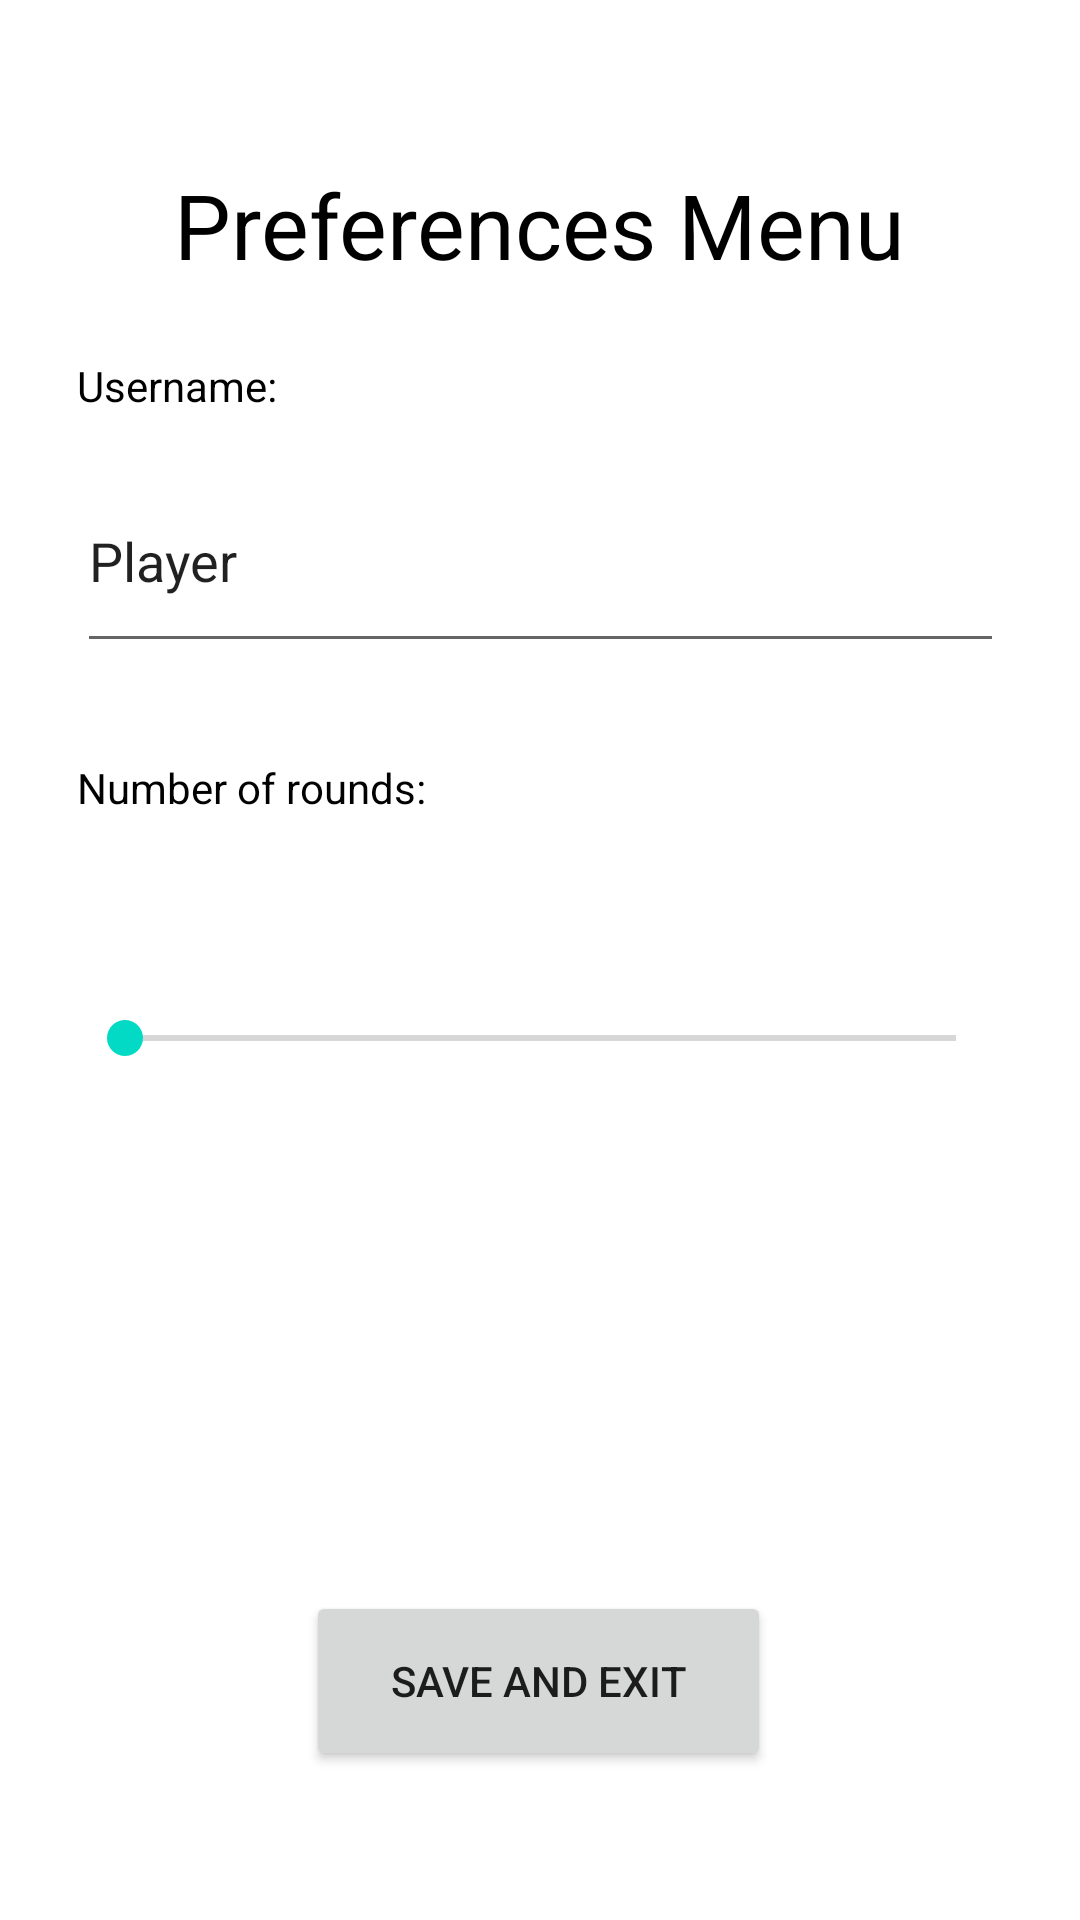

Produce the Android XML layout that renders to this screen, including the resource entries it uses.
<!-- AndroidManifest.xml: application theme Theme.KKannapel_CourseProject -->
<!-- res/layout/activity_preferences.xml -->
<?xml version="1.0" encoding="utf-8"?>

<androidx.constraintlayout.widget.ConstraintLayout xmlns:android="http://schemas.android.com/apk/res/android"
    xmlns:app="http://schemas.android.com/apk/res-auto"
    xmlns:tools="http://schemas.android.com/tools"
    android:layout_width="match_parent"
    android:layout_height="match_parent">

    <TextView
        android:id="@+id/preferenceTitle"
        android:layout_width="wrap_content"
        android:layout_height="wrap_content"
        android:background="#FFFFFF"
        android:text="Preferences Menu"
        android:textColor="#000000"
        android:textSize="30sp"
        app:layout_constraintBottom_toBottomOf="parent"
        app:layout_constraintEnd_toEndOf="parent"
        app:layout_constraintStart_toStartOf="parent"
        app:layout_constraintTop_toTopOf="parent"
        app:layout_constraintVertical_bias="0.091" />

    <LinearLayout
        android:id="@+id/linearLayout"
        android:layout_width="309dp"
        android:layout_height="397dp"
        android:layout_marginTop="24dp"
        android:orientation="vertical"
        app:layout_constraintBottom_toBottomOf="parent"
        app:layout_constraintEnd_toEndOf="parent"
        app:layout_constraintStart_toStartOf="parent"
        app:layout_constraintTop_toBottomOf="@+id/preferenceTitle"
        app:layout_constraintVertical_bias="0.0">

        <TextView
            android:id="@+id/textUser"
            android:layout_width="match_parent"
            android:layout_height="31dp"
            android:text="Username:"
            android:textColor="#000000" />

        <EditText
            android:id="@+id/usernameEntry"
            android:layout_width="match_parent"
            android:layout_height="71dp"
            android:ems="10"
            android:inputType="textPersonName"
            android:text="Player" />

        <Space
            android:layout_width="match_parent"
            android:layout_height="32dp" />

        <TextView
            android:id="@+id/textRound"
            android:layout_width="match_parent"
            android:layout_height="wrap_content"
            android:text="Number of rounds:"
            android:textColor="#000000" />

        <RadioGroup
            android:layout_width="match_parent"
            android:layout_height="wrap_content"
            android:id="@+id/radioGroup">

            <TextView
                android:id="@+id/maxRoundText"
                android:layout_width="match_parent"
                android:layout_height="49dp" />
        </RadioGroup>

        <SeekBar
            android:id="@+id/roundBar"
            android:layout_width="match_parent"
            android:layout_height="50dp"
            android:max="3" />

    </LinearLayout>

    <Button
        android:id="@+id/updateButton"
        android:layout_width="155dp"
        android:layout_height="60dp"
        android:text="Save and Exit"
        app:layout_constraintBottom_toBottomOf="parent"
        app:layout_constraintEnd_toEndOf="parent"
        app:layout_constraintHorizontal_bias="0.498"
        app:layout_constraintStart_toStartOf="parent"
        app:layout_constraintTop_toBottomOf="@+id/linearLayout"
        app:layout_constraintVertical_bias="0.223" />

</androidx.constraintlayout.widget.ConstraintLayout>
<!-- resources referenced by this layout -->
<resources>
  <style name="Theme.KKannapel_CourseProject" parent="Theme.MaterialComponents.DayNight.DarkActionBar">
          
          <item name="colorPrimary">@color/purple_500</item>
          <item name="colorPrimaryVariant">@color/purple_700</item>
          <item name="colorOnPrimary">@color/white</item>
          
          <item name="colorSecondary">@color/teal_200</item>
          <item name="colorSecondaryVariant">@color/teal_700</item>
          <item name="colorOnSecondary">@color/black</item>
          
          <item name="android:statusBarColor" tools:targetApi="l">?attr/colorPrimaryVariant</item>
          
      </style>
  <!-- not gathered from this repository: default colours our renderer supplied (Android Studio template values) -->
  <color name="purple_500">#FF6200EE</color>
  <color name="purple_700">#FF3700B3</color>
  <color name="teal_200">#FF03DAC5</color>
  <color name="teal_700">#FF018786</color>
  <color name="black">#FF000000</color>
  <color name="white">#FFFFFFFF</color>
</resources>
